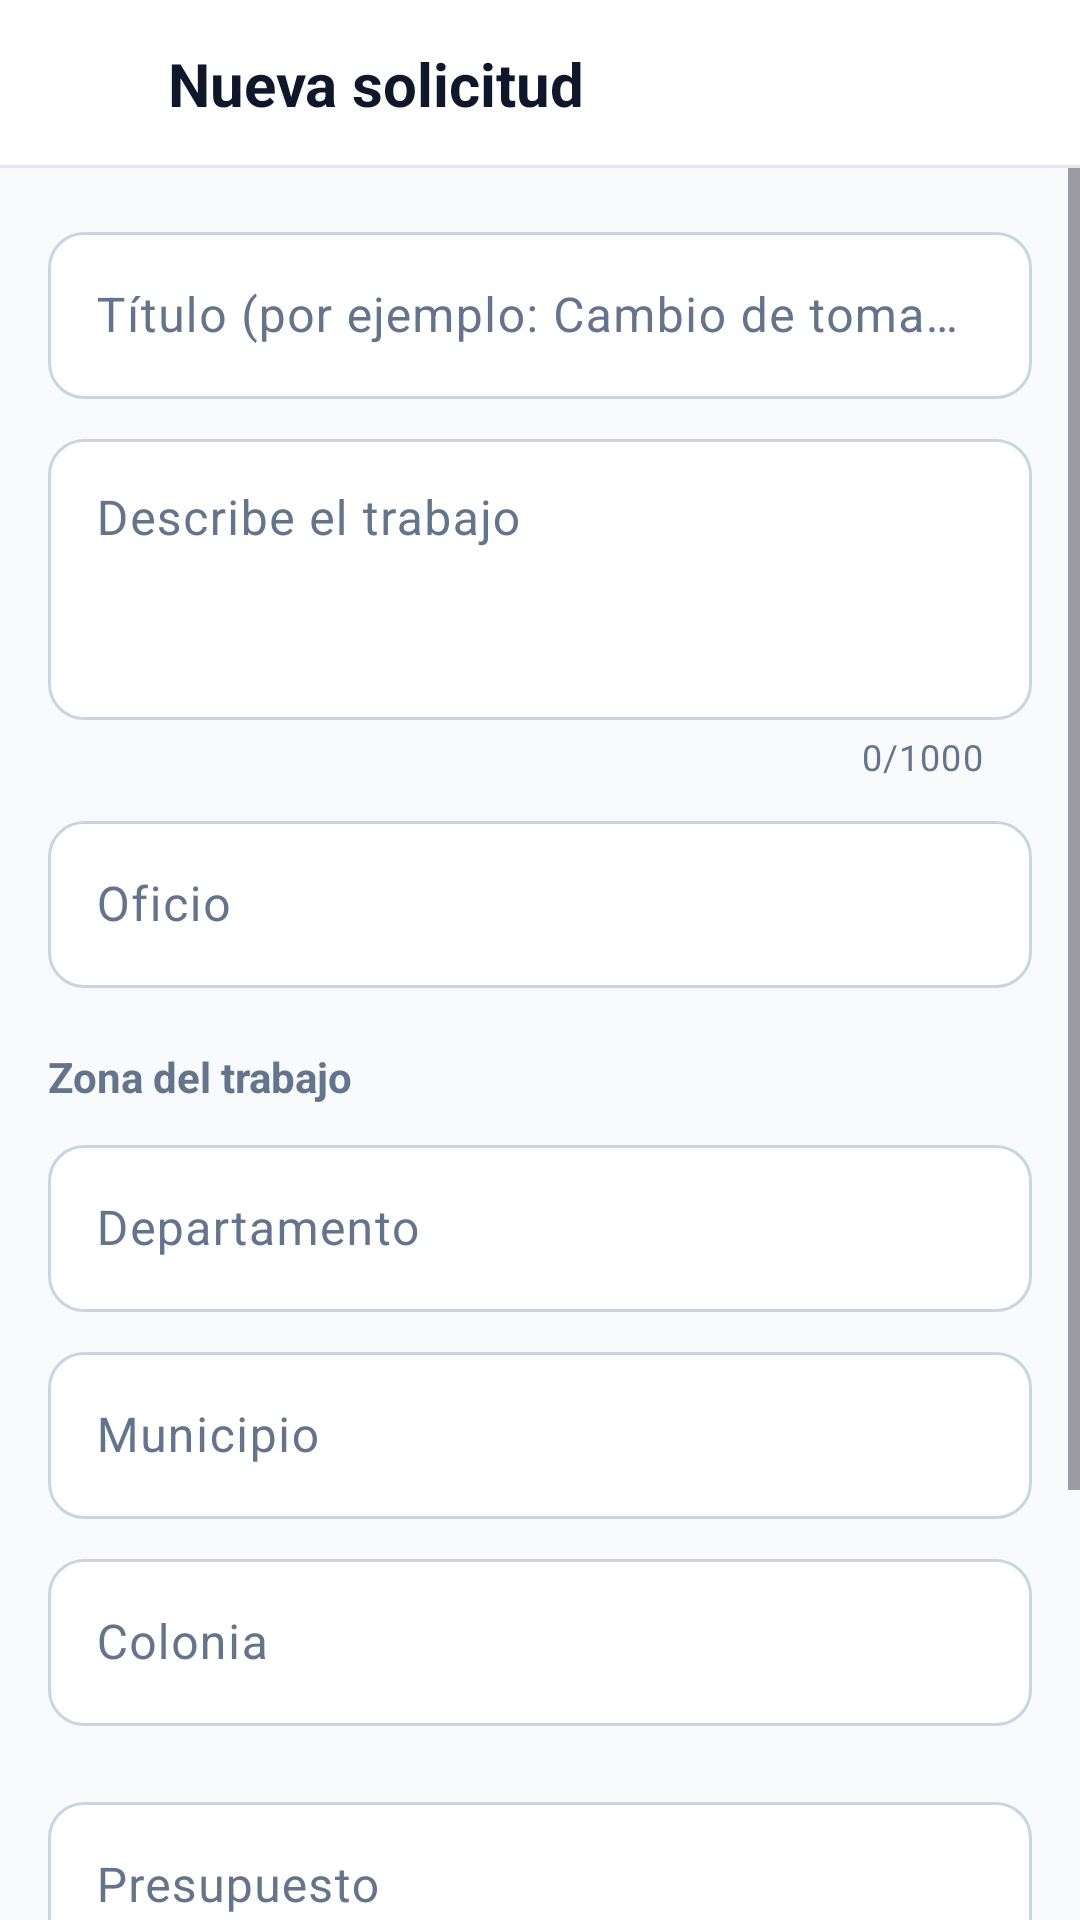

Layout XML and referenced resources for this Android screen:
<!-- AndroidManifest.xml: application theme Theme.GestorTrabajo -->
<!-- res/layout/activity_nueva_solicitud.xml -->
<?xml version="1.0" encoding="utf-8"?>
<LinearLayout xmlns:android="http://schemas.android.com/apk/res/android"
    xmlns:app="http://schemas.android.com/apk/res-auto"
    android:id="@+id/raiz"
    android:layout_width="match_parent"
    android:layout_height="match_parent"
    android:background="@color/superficie"
    android:orientation="vertical">

    <LinearLayout style="@style/BarraSuperior">

        <ImageButton
            android:id="@+id/btnVolver"
            style="@style/BotonIcono"
            android:contentDescription="@string/volver"
            android:onClick="volver"
            android:src="@drawable/ic_atras" />

        <TextView
            android:id="@+id/txtTituloBarra"
            style="@style/TituloBarra"
            android:layout_width="0dp"
            android:layout_height="wrap_content"
            android:layout_marginStart="4dp"
            android:layout_weight="1"
            android:text="@string/titulo_nueva_solicitud" />
    </LinearLayout>

    <ScrollView
        android:layout_width="match_parent"
        android:layout_height="0dp"
        android:layout_weight="1"
        android:background="@color/fondo">

        <LinearLayout
            android:layout_width="match_parent"
            android:layout_height="wrap_content"
            android:orientation="vertical"
            android:padding="@dimen/espacio_pantalla">

            <com.google.android.material.textfield.TextInputLayout
                android:layout_width="match_parent"
                android:layout_height="wrap_content"
                android:hint="@string/hint_titulo">

                <com.google.android.material.textfield.TextInputEditText
                    android:id="@+id/edtTitulo"
                    android:layout_width="match_parent"
                    android:layout_height="wrap_content"
                    android:imeOptions="actionNext"
                    android:inputType="textCapSentences"
                    android:maxLength="100" />
            </com.google.android.material.textfield.TextInputLayout>

            <com.google.android.material.textfield.TextInputLayout
                android:layout_width="match_parent"
                android:layout_height="wrap_content"
                android:layout_marginTop="@dimen/espacio_pequeno"
                android:hint="@string/hint_descripcion"
                app:counterEnabled="true"
                app:counterMaxLength="1000">

                <com.google.android.material.textfield.TextInputEditText
                    android:id="@+id/edtDescripcion"
                    android:layout_width="match_parent"
                    android:layout_height="wrap_content"
                    android:gravity="top"
                    android:inputType="textMultiLine|textCapSentences"
                    android:maxLength="1000"
                    android:minLines="3" />
            </com.google.android.material.textfield.TextInputLayout>

            <com.google.android.material.textfield.TextInputLayout
                android:id="@+id/capaOficio"
                android:layout_width="match_parent"
                android:layout_height="wrap_content"
                android:layout_marginTop="@dimen/espacio_pequeno"
                android:hint="@string/hint_oficio"
                app:endIconContentDescription="@string/abrir_lista"
                app:endIconDrawable="@drawable/ic_flecha_abajo"
                app:endIconMode="custom">

                <com.google.android.material.textfield.TextInputEditText
                    android:id="@+id/edtOficio"
                    style="@style/CampoSeleccion"
                    android:layout_width="match_parent"
                    android:layout_height="wrap_content" />
            </com.google.android.material.textfield.TextInputLayout>

            <TextView
                style="@style/EtiquetaCampo"
                android:text="@string/etiqueta_zona" />

            
            <include layout="@layout/campos_zona" />

            <com.google.android.material.textfield.TextInputLayout
                android:layout_width="match_parent"
                android:layout_height="wrap_content"
                android:layout_marginTop="@dimen/espacio_seccion"
                android:hint="@string/hint_presupuesto"
                app:prefixText="$">

                <com.google.android.material.textfield.TextInputEditText
                    android:id="@+id/edtPresupuesto"
                    android:layout_width="match_parent"
                    android:layout_height="wrap_content"
                    android:imeOptions="actionNext"
                    android:inputType="numberDecimal" />
            </com.google.android.material.textfield.TextInputLayout>

            <com.google.android.material.textfield.TextInputLayout
                android:layout_width="match_parent"
                android:layout_height="wrap_content"
                android:layout_marginTop="@dimen/espacio_pequeno"
                android:hint="@string/hint_direccion"
                app:helperText="@string/ayuda_direccion">

                <com.google.android.material.textfield.TextInputEditText
                    android:id="@+id/edtDireccion"
                    android:layout_width="match_parent"
                    android:layout_height="wrap_content"
                    android:imeOptions="actionDone"
                    android:inputType="textPostalAddress|textCapSentences"
                    android:maxLength="200" />
            </com.google.android.material.textfield.TextInputLayout>

            <Button
                android:id="@+id/btnPublicar"
                android:layout_width="match_parent"
                android:layout_height="wrap_content"
                android:layout_marginTop="@dimen/espacio_seccion"
                android:onClick="publicar"
                android:text="@string/boton_publicar" />
        </LinearLayout>
    </ScrollView>
</LinearLayout>
<!-- res/layout/campos_zona.xml (included above) -->
<?xml version="1.0" encoding="utf-8"?>
<LinearLayout xmlns:android="http://schemas.android.com/apk/res/android"
    xmlns:app="http://schemas.android.com/apk/res-auto"
    android:layout_width="match_parent"
    android:layout_height="wrap_content"
    android:orientation="vertical">

    <com.google.android.material.textfield.TextInputLayout
        android:id="@+id/capaDepartamento"
        android:layout_width="match_parent"
        android:layout_height="wrap_content"
        android:hint="@string/hint_departamento"
        app:endIconContentDescription="@string/abrir_lista"
        app:endIconDrawable="@drawable/ic_flecha_abajo"
        app:endIconMode="custom">

        <com.google.android.material.textfield.TextInputEditText
            android:id="@+id/edtDepartamento"
            style="@style/CampoSeleccion"
            android:layout_width="match_parent"
            android:layout_height="wrap_content" />
    </com.google.android.material.textfield.TextInputLayout>

    <com.google.android.material.textfield.TextInputLayout
        android:id="@+id/capaMunicipio"
        android:layout_width="match_parent"
        android:layout_height="wrap_content"
        android:layout_marginTop="@dimen/espacio_pequeno"
        android:hint="@string/hint_municipio"
        app:endIconContentDescription="@string/abrir_lista"
        app:endIconDrawable="@drawable/ic_flecha_abajo"
        app:endIconMode="custom">

        <com.google.android.material.textfield.TextInputEditText
            android:id="@+id/edtMunicipio"
            style="@style/CampoSeleccion"
            android:layout_width="match_parent"
            android:layout_height="wrap_content" />
    </com.google.android.material.textfield.TextInputLayout>

    <com.google.android.material.textfield.TextInputLayout
        android:id="@+id/capaColonia"
        android:layout_width="match_parent"
        android:layout_height="wrap_content"
        android:layout_marginTop="@dimen/espacio_pequeno"
        android:hint="@string/hint_colonia"
        app:endIconContentDescription="@string/abrir_lista"
        app:endIconDrawable="@drawable/ic_flecha_abajo"
        app:endIconMode="custom">

        <com.google.android.material.textfield.TextInputEditText
            android:id="@+id/edtColonia"
            style="@style/CampoSeleccion"
            android:layout_width="match_parent"
            android:layout_height="wrap_content" />
    </com.google.android.material.textfield.TextInputLayout>
</LinearLayout>
<!-- resources referenced by this layout -->
<resources>
  <color name="fondo">#F8FAFC</color>
  <color name="superficie">#FFFFFF</color>
  <dimen name="espacio_pantalla">16dp</dimen>
  <dimen name="espacio_pequeno">8dp</dimen>
  <dimen name="espacio_seccion">20dp</dimen>
  <string name="abrir_lista">Abrir lista</string>
  <string name="ayuda_direccion">Solo la verá el trabajador que aceptes</string>
  <string name="boton_publicar">Publicar solicitud</string>
  <string name="etiqueta_zona">Zona del trabajo</string>
  <string name="hint_colonia">Colonia</string>
  <string name="hint_departamento">Departamento</string>
  <string name="hint_descripcion">Describe el trabajo</string>
  <string name="hint_direccion">Dirección exacta</string>
  <string name="hint_municipio">Municipio</string>
  <string name="hint_oficio">Oficio</string>
  <string name="hint_presupuesto">Presupuesto</string>
  <string name="hint_titulo">Título (por ejemplo: Cambio de tomacorrientes)</string>
  <string name="titulo_nueva_solicitud">Nueva solicitud</string>
  <string name="volver">Volver</string>
  <style name="BotonIcono">
          <item name="android:layout_width">48dp</item>
          <item name="android:layout_height">48dp</item>
          <item name="android:background">?attr/selectableItemBackgroundBorderless</item>
          <item name="android:scaleType">center</item>
          <item name="android:tint">@color/texto</item>
      </style>
  <style name="CampoSeleccion">
          <item name="android:focusable">false</item>
          <item name="android:clickable">true</item>
          <item name="android:cursorVisible">false</item>
          <item name="android:importantForAutofill">no</item>
          <item name="android:inputType">none</item>
          <item name="android:maxLines">1</item>
          <item name="android:ellipsize">end</item>
      </style>
  <style name="TituloBarra">
          <item name="android:textColor">@color/texto</item>
          <item name="android:textSize">@dimen/texto_barra</item>
          <item name="android:textStyle">bold</item>
      </style>
  <style name="Theme.GestorTrabajo" parent="Base.Theme.GestorTrabajo" />
  <!-- drawable fondo_barra (drawable) -->
  <?xml version="1.0" encoding="utf-8"?>
  <layer-list xmlns:android="http://schemas.android.com/apk/res/android">
      <item>
          <shape android:shape="rectangle">
              <solid android:color="@color/borde" />
          </shape>
      </item>
      <item android:bottom="1dp">
          <shape android:shape="rectangle">
              <solid android:color="@color/superficie" />
          </shape>
      </item>
  </layer-list>
  <color name="texto">#0F172A</color>
  <color name="gris">#64748B</color>
  <dimen name="texto_normal">14sp</dimen>
  <dimen name="texto_barra">20sp</dimen>
  <color name="borde">#E2E8F0</color>
  <color name="principal">#065F46</color>
  <color name="white">#FFFFFFFF</color>
  <color name="principal_suave">#D1FAE5</color>
  <color name="principal_oscuro">#064E3B</color>
  <color name="borde_fuerte">#94A3B8</color>
  <color name="error">#DC2626</color>
  <style name="Boton" parent="Widget.Material3.Button">
          <item name="android:minHeight">@dimen/altura_boton</item>
          <item name="android:textSize">@dimen/texto_subtitulo</item>
          <item name="cornerRadius">@dimen/radio_campo</item>
      </style>
  <style name="BotonContorno" parent="Widget.Material3.Button.OutlinedButton">
          <item name="android:minHeight">@dimen/altura_boton</item>
          <item name="android:textSize">@dimen/texto_subtitulo</item>
          <item name="cornerRadius">@dimen/radio_campo</item>
          <item name="strokeColor">@color/borde_campo</item>
      </style>
  <dimen name="altura_boton">52dp</dimen>
  <dimen name="texto_subtitulo">16sp</dimen>
  <dimen name="radio_campo">12dp</dimen>
  <color name="borde_campo">#CBD5E1</color>
</resources>
